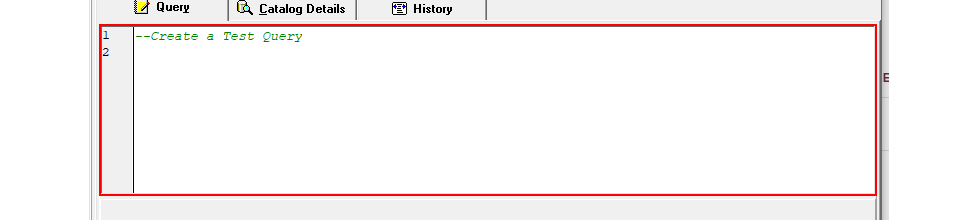
Task: This is done to test the ability of UiPath the create SQL statements in WinSQL.
Workflow: Main

Step 1: click on the element in window 'WinSQL Professional - [NZPROD: Query - F:\Users\68228\Queries\Ui*' (winsql.exe)

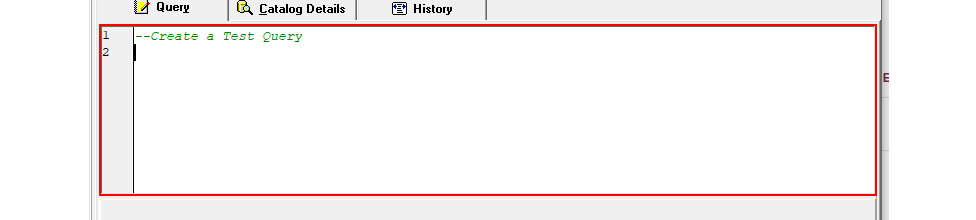
Step 2: type "["INSERT INTO"+TableName]" into the element in window 'WinSQL Professional - [NZPROD: Query - F:\Users\68228\Queries\Ui*' (winsql.exe)
